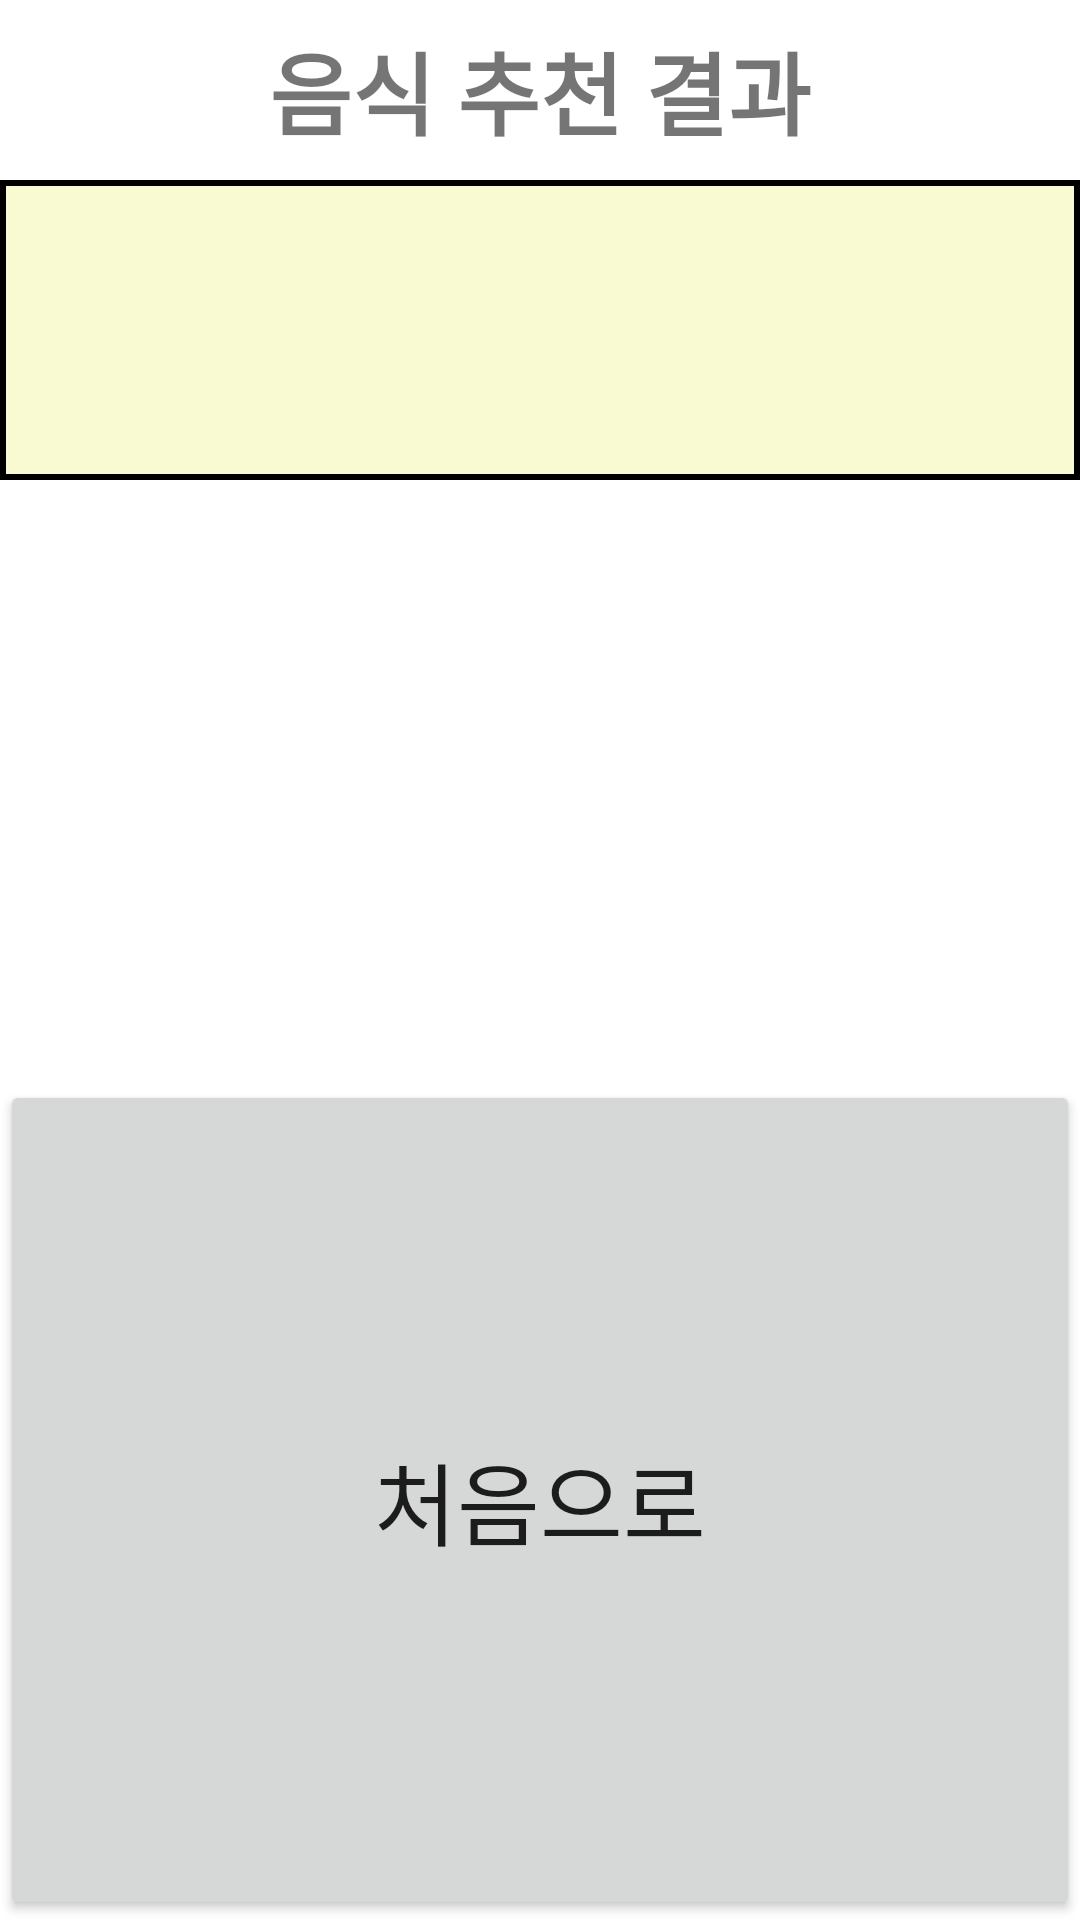

Write the Android layout XML for this screen, with the resource values it uses.
<!-- AndroidManifest.xml: application theme Theme.RecommendTodaysMenu -->
<!-- res/layout/menu_result.xml -->
<?xml version="1.0" encoding="utf-8"?>
<LinearLayout xmlns:android="http://schemas.android.com/apk/res/android"
    android:layout_width="match_parent"
    android:layout_height="match_parent"
    android:orientation="vertical">

    <TextView
        android:layout_width="match_parent"
        android:layout_height="60dp"
        android:gravity="center"
        android:text="음식 추천 결과"
        android:textSize="30sp"
        android:textStyle="bold"/>

    <TextView
        android:id="@+id/result"
        android:layout_width="match_parent"
        android:layout_height="100dp"
        android:background="@drawable/item_design"
        android:gravity="center"
        android:textSize="20sp" />

    <ImageView
        android:id="@+id/result_image"
        android:layout_width="match_parent"
        android:layout_height="200dp"/>

    <Button
        android:id="@+id/restart_button"
        android:layout_width="match_parent"
        android:layout_height="match_parent"
        android:layout_gravity="center"
        android:text="처음으로"
        android:textSize="30sp" />

</LinearLayout>
<!-- resources referenced by this layout -->
<resources>
  <!-- drawable item_design (drawable) -->
  <?xml version="1.0" encoding="utf-8"?>
  <layer-list xmlns:android="http://schemas.android.com/apk/res/android">
      <item>
          <shape android:shape="rectangle">
              <stroke android:width="2dp" android:color="#000000"/>
              <solid android:color="#FAFAD2"/>
          </shape>
      </item>
  </layer-list>
  <style name="Theme.RecommendTodaysMenu" parent="Theme.MaterialComponents.DayNight.DarkActionBar">
          
          <item name="colorPrimary">@color/purple_500</item>
          <item name="colorPrimaryVariant">@color/purple_700</item>
          <item name="colorOnPrimary">@color/white</item>
          
          <item name="colorSecondary">@color/teal_200</item>
          <item name="colorSecondaryVariant">@color/teal_700</item>
          <item name="colorOnSecondary">@color/black</item>
          
          <item name="android:statusBarColor" tools:targetApi="l">?attr/colorPrimaryVariant</item>
          
      </style>
  <!-- not gathered from this repository: default colours our renderer supplied (Android Studio template values) -->
  <color name="purple_500">#FF6200EE</color>
  <color name="purple_700">#FF3700B3</color>
  <color name="teal_200">#FF03DAC5</color>
  <color name="teal_700">#FF018786</color>
  <color name="black">#FF000000</color>
  <color name="white">#FFFFFFFF</color>
</resources>
